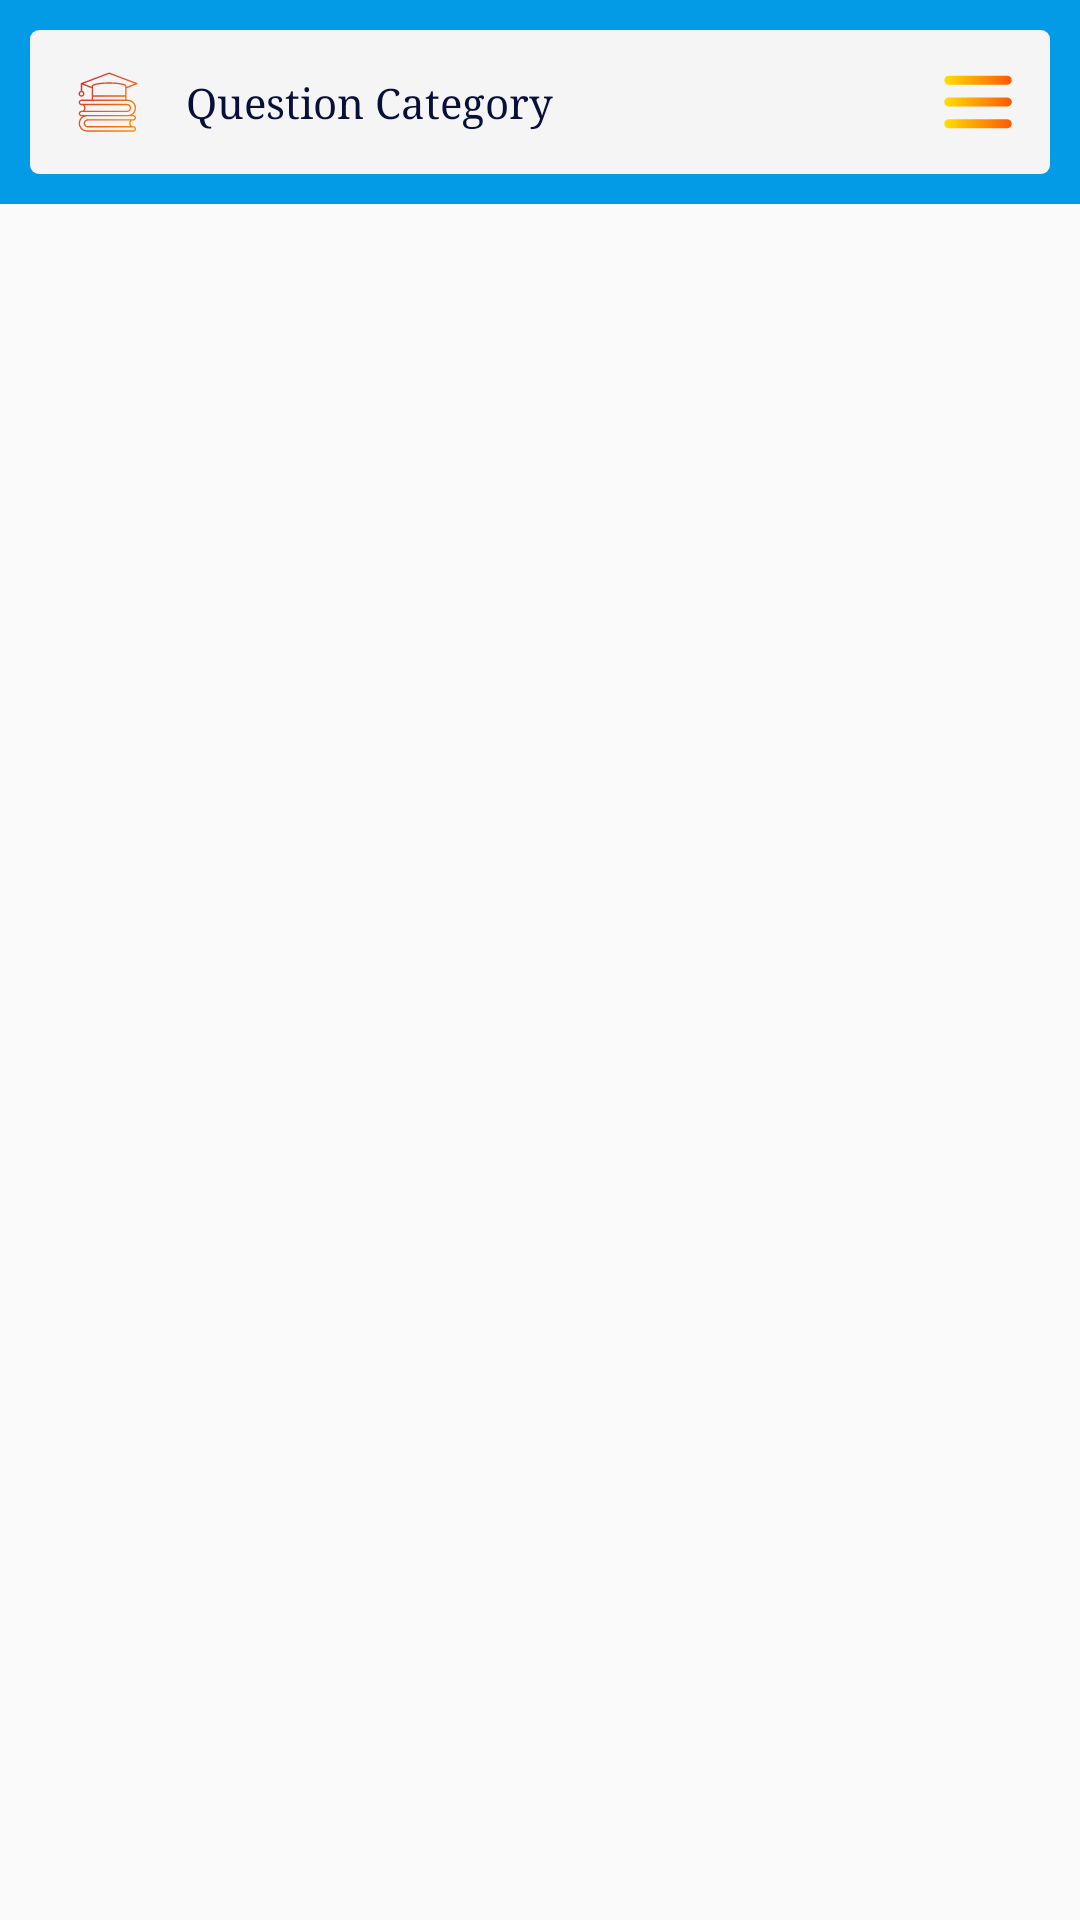

Write the Android layout XML for this screen, with the resource values it uses.
<!-- AndroidManifest.xml: application theme Theme.ModelTest -->
<!-- res/layout/fragment_question_category.xml -->
<?xml version="1.0" encoding="utf-8"?>
<FrameLayout xmlns:android="http://schemas.android.com/apk/res/android"
    xmlns:tools="http://schemas.android.com/tools"
    android:layout_width="match_parent"
    android:layout_height="match_parent"
    android:background="@color/background_one"
    android:id="@+id/fragment_holder"
    tools:context=".fragment.QuestionCategoryFragment">


    <RelativeLayout
        android:id="@+id/body"
        android:layout_width="match_parent"
        android:layout_height="match_parent"
        >

        <View
            android:id="@+id/toolbar_view"
            android:layout_width="match_parent"
            android:layout_height="68dp"
            android:background="@color/action_bar"
            />

        <RelativeLayout
            android:layout_width="match_parent"
            android:layout_height="wrap_content"
            android:layout_marginTop="10dp"
            android:layout_marginLeft="10dp"
            android:layout_marginRight="10dp"
            android:background="@drawable/background_header">

            <ImageView
                android:id="@+id/toolbar_icon"
                android:layout_width="32dp"
                android:layout_height="32dp"
                android:layout_centerVertical="true"
                android:layout_marginStart="10dp"
                android:padding="5dp"
                android:background="@drawable/circle_background"
                android:src="@drawable/icon_question_bank" />

            <TextView
                android:id="@+id/toolbar_title"
                android:layout_width="match_parent"
                android:layout_height="48dp"
                android:layout_toEndOf="@+id/toolbar_icon"
                android:gravity="center_vertical"
                android:paddingStart="10dp"
                android:text="Question Category"
                android:textColor="@color/text_color_two"
                />

            <ImageButton
                android:id="@+id/btn_back"
                android:layout_width="48dp"
                android:layout_height="48dp"
                android:layout_centerVertical="true"
                android:layout_gravity="end"
                android:padding="10dp"
                android:background="@drawable/circle_background"
                android:contentDescription="TODO"
                android:layout_alignParentEnd="true"
                android:src="@drawable/icon_menu_vertical" />



        </RelativeLayout>

        <androidx.recyclerview.widget.RecyclerView
            android:id="@+id/rv_question_type"
            android:layout_width="match_parent"
            android:layout_height="wrap_content"
            android:layout_below="@+id/toolbar_view"
            android:layout_marginBottom="10dp"
            android:paddingTop="20dp"/>


    </RelativeLayout>

</FrameLayout>
<!-- resources referenced by this layout -->
<resources>
  <color name="action_bar">#039BE5</color>
  <color name="background_one">#FAFAFA</color>
  <color name="text_color_two">#080F38</color>
  <!-- drawable background_header (drawable) -->
  <?xml version="1.0" encoding="utf-8"?>
  <shape
      android:shape="rectangle"
      xmlns:android="http://schemas.android.com/apk/res/android">
  
      <stroke android:width="0dp"/>
      <corners android:radius="3dp"/>
      <solid android:color="@color/background_two"/>
  
  </shape>
  <!-- drawable circle_background (drawable) -->
  <?xml version="1.0" encoding="utf-8"?>
  <shape android:shape="oval"
      xmlns:android="http://schemas.android.com/apk/res/android">
  <stroke android:width="0dp" android:color="@color/background_one"/>
  </shape>
  <!-- drawable icon_menu_vertical (drawable) -->
  <vector android:height="24dp" android:viewportHeight="32"
      android:viewportWidth="32" android:width="24dp"
      xmlns:aapt="http://schemas.android.com/aapt" xmlns:android="http://schemas.android.com/apk/res/android">
      <path android:pathData="m1,6.326a2,2 0,0 1,2 -2h26a2,2 0,1 1,0 4h-26a2,2 0,0 1,-2 -2zM29,14h-26a2,2 0,0 0,0 4h26a2,2 0,0 0,0 -4zM29,23.674h-26a2,2 0,0 0,0 4h26a2,2 0,0 0,0 -4z">
          <aapt:attr name="android:fillColor">
              <gradient android:endX="31" android:endY="16"
                  android:startX="1" android:startY="16" android:type="linear">
                  <item android:color="#FFFFDE00" android:offset="0"/>
                  <item android:color="#FFFD5900" android:offset="1"/>
              </gradient>
          </aapt:attr>
      </path>
  </vector>
  <!-- drawable icon_question_bank: vector/xml drawable (drawable, 4149 chars, omitted) -->
  <style name="Theme.ModelTest" parent="Theme.AppCompat.Light.NoActionBar">
          
          <item name="colorPrimary">@color/purple_500</item>
          <item name="colorPrimaryVariant">@color/purple_700</item>
          <item name="colorOnPrimary">@color/white</item>
          
          <item name="colorSecondary">@color/teal_200</item>
          <item name="colorSecondaryVariant">@color/teal_700</item>
          <item name="colorOnSecondary">@color/black</item>
          
          <item name="android:statusBarColor">@color/action_bar</item>
          
          <item name="android:fontFamily">serif</item>
          <item name="android:textColor">@color/text_color_two</item>
      </style>
  <color name="background_two">#F5F5F5</color>
  <color name="purple_500">#FF6200EE</color>
  <color name="purple_700">#FF3700B3</color>
  <color name="white">#FFFFFF</color>
  
      // Custom Colors
  <color name="teal_200">#FF03DAC5</color>
  <color name="teal_700">#FF018786</color>
  <color name="black">#FF000000</color>
</resources>
